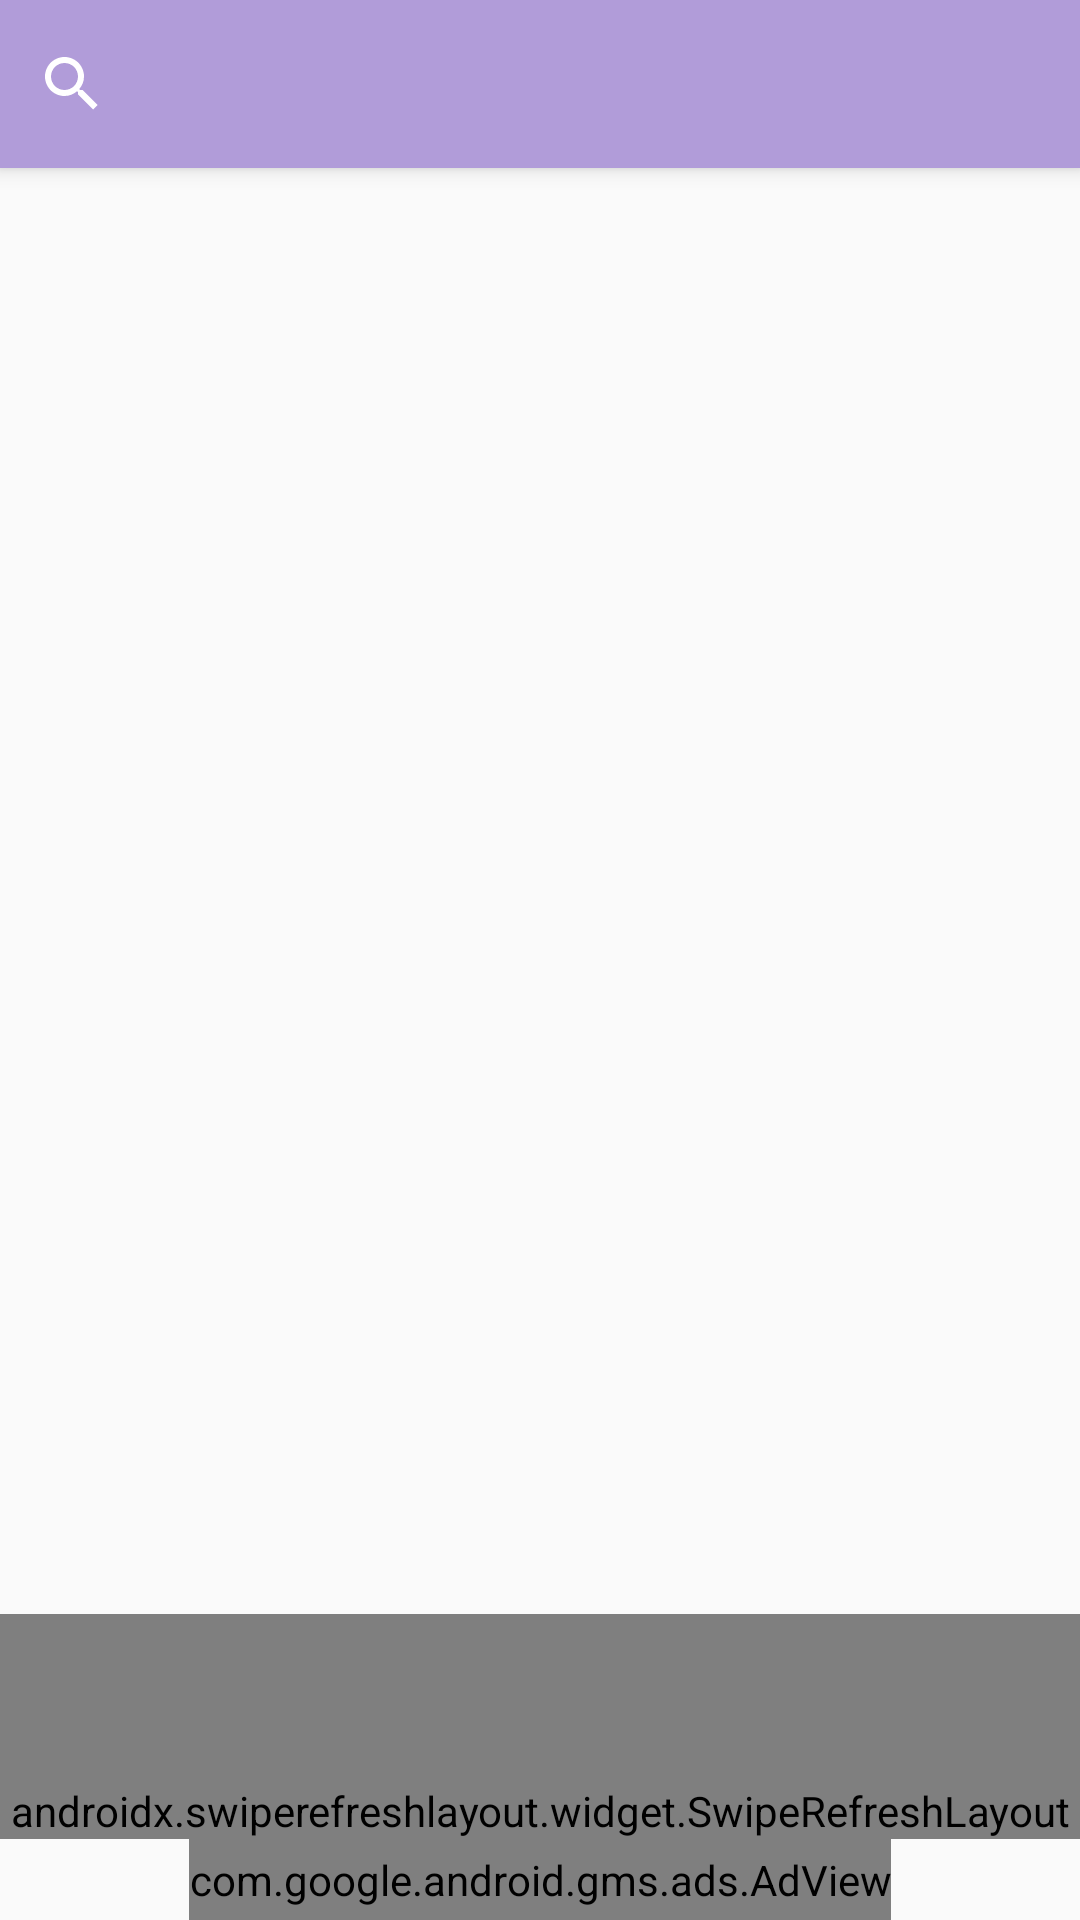

The Android layout XML behind this screen, and the referenced resources:
<!-- AndroidManifest.xml: application theme AppTheme -->
<!-- res/layout/activity_main.xml -->
<?xml version="1.0" encoding="utf-8"?>
<layout>

    <data>

    </data>

    <androidx.coordinatorlayout.widget.CoordinatorLayout
        xmlns:android="http://schemas.android.com/apk/res/android"
        xmlns:app="http://schemas.android.com/apk/res-auto"
        android:layout_width="match_parent"
        android:layout_height="match_parent">

        <com.google.android.material.appbar.AppBarLayout
            android:layout_width="match_parent"
            android:layout_height="wrap_content"
            android:theme="@style/AppTheme.AppBarOverlay">

            <androidx.appcompat.widget.Toolbar
                android:id="@+id/toolbar"
                android:layout_width="match_parent"
                android:layout_height="?attr/actionBarSize"
                android:contentInsetLeft="0dp"
                android:contentInsetStart="0dp"
                app:contentInsetLeft="0dp"
                app:contentInsetStart="0dp"
                app:popupTheme="@style/AppTheme.PopupOverlay">

                <LinearLayout
                    android:focusable="true"
                    android:focusableInTouchMode="true"
                    android:layout_width="0px"
                    android:layout_height="0px" />

                <androidx.appcompat.widget.SearchView
                    android:id="@+id/search_view_main"
                    android:layout_width="match_parent"
                    android:layout_height="wrap_content" />

            </androidx.appcompat.widget.Toolbar>

        </com.google.android.material.appbar.AppBarLayout>

        <androidx.constraintlayout.widget.ConstraintLayout
            android:layout_width="match_parent"
            android:layout_height="match_parent"
            app:layout_behavior="@string/appbar_scrolling_view_behavior">

            <androidx.swiperefreshlayout.widget.SwipeRefreshLayout
                android:id="@+id/swipe_refresh_layout"
                android:layout_width="match_parent"
                android:layout_height="0dp"
                android:paddingTop="56dp"
                app:layout_constraintStart_toStartOf="parent"
                app:layout_constraintEnd_toEndOf="parent"
                app:layout_constraintBottom_toTopOf="@id/adView_test" >

                <androidx.recyclerview.widget.RecyclerView
                    android:id="@+id/recycler_view_main"
                    android:layout_width="match_parent"
                    android:layout_height="wrap_content" />

            </androidx.swiperefreshlayout.widget.SwipeRefreshLayout>

            
            <com.google.android.gms.ads.AdView
                xmlns:ads="http://schemas.android.com/apk/res-auto"
                android:id="@+id/adView_test"
                android:layout_width="wrap_content"
                android:layout_height="wrap_content"
                android:layout_alignParentBottom="true"
                android:layout_centerHorizontal="true"
                android:paddingTop="4dp"
                android:paddingBottom="4dp"
                android:layout_gravity="center"
                ads:adSize="BANNER"
                ads:adUnitId="@string/banner_ad_unit_id"
                ads:layout_constraintBottom_toBottomOf="parent"
                ads:layout_constraintStart_toStartOf="parent"
                ads:layout_constraintEnd_toEndOf="parent"/>

            
            <TextView
                android:id="@+id/error_message"
                android:layout_width="match_parent"
                android:layout_height="match_parent"
                android:gravity="center"
                android:text="@string/error_message"
                android:visibility="gone"/>

        </androidx.constraintlayout.widget.ConstraintLayout>

    </androidx.coordinatorlayout.widget.CoordinatorLayout>

</layout>
<!-- resources referenced by this layout -->
<resources>
  <string name="banner_ad_unit_id">ca-app-pub-3940256099942544/6300978111</string>
  <string name="error_message">No GIFs to display</string>
  <style name="AppTheme.AppBarOverlay" parent="ThemeOverlay.AppCompat.Dark.ActionBar" />
  <style name="AppTheme.PopupOverlay" parent="ThemeOverlay.AppCompat.Light" />
  <style name="AppTheme" parent="Theme.AppCompat.DayNight.DarkActionBar">
          
          <item name="colorPrimary">#B19CD9</item>
          <item name="colorPrimaryDark">#673AB7</item>
          <item name="colorAccent">#E040FB</item>
      </style>
</resources>
